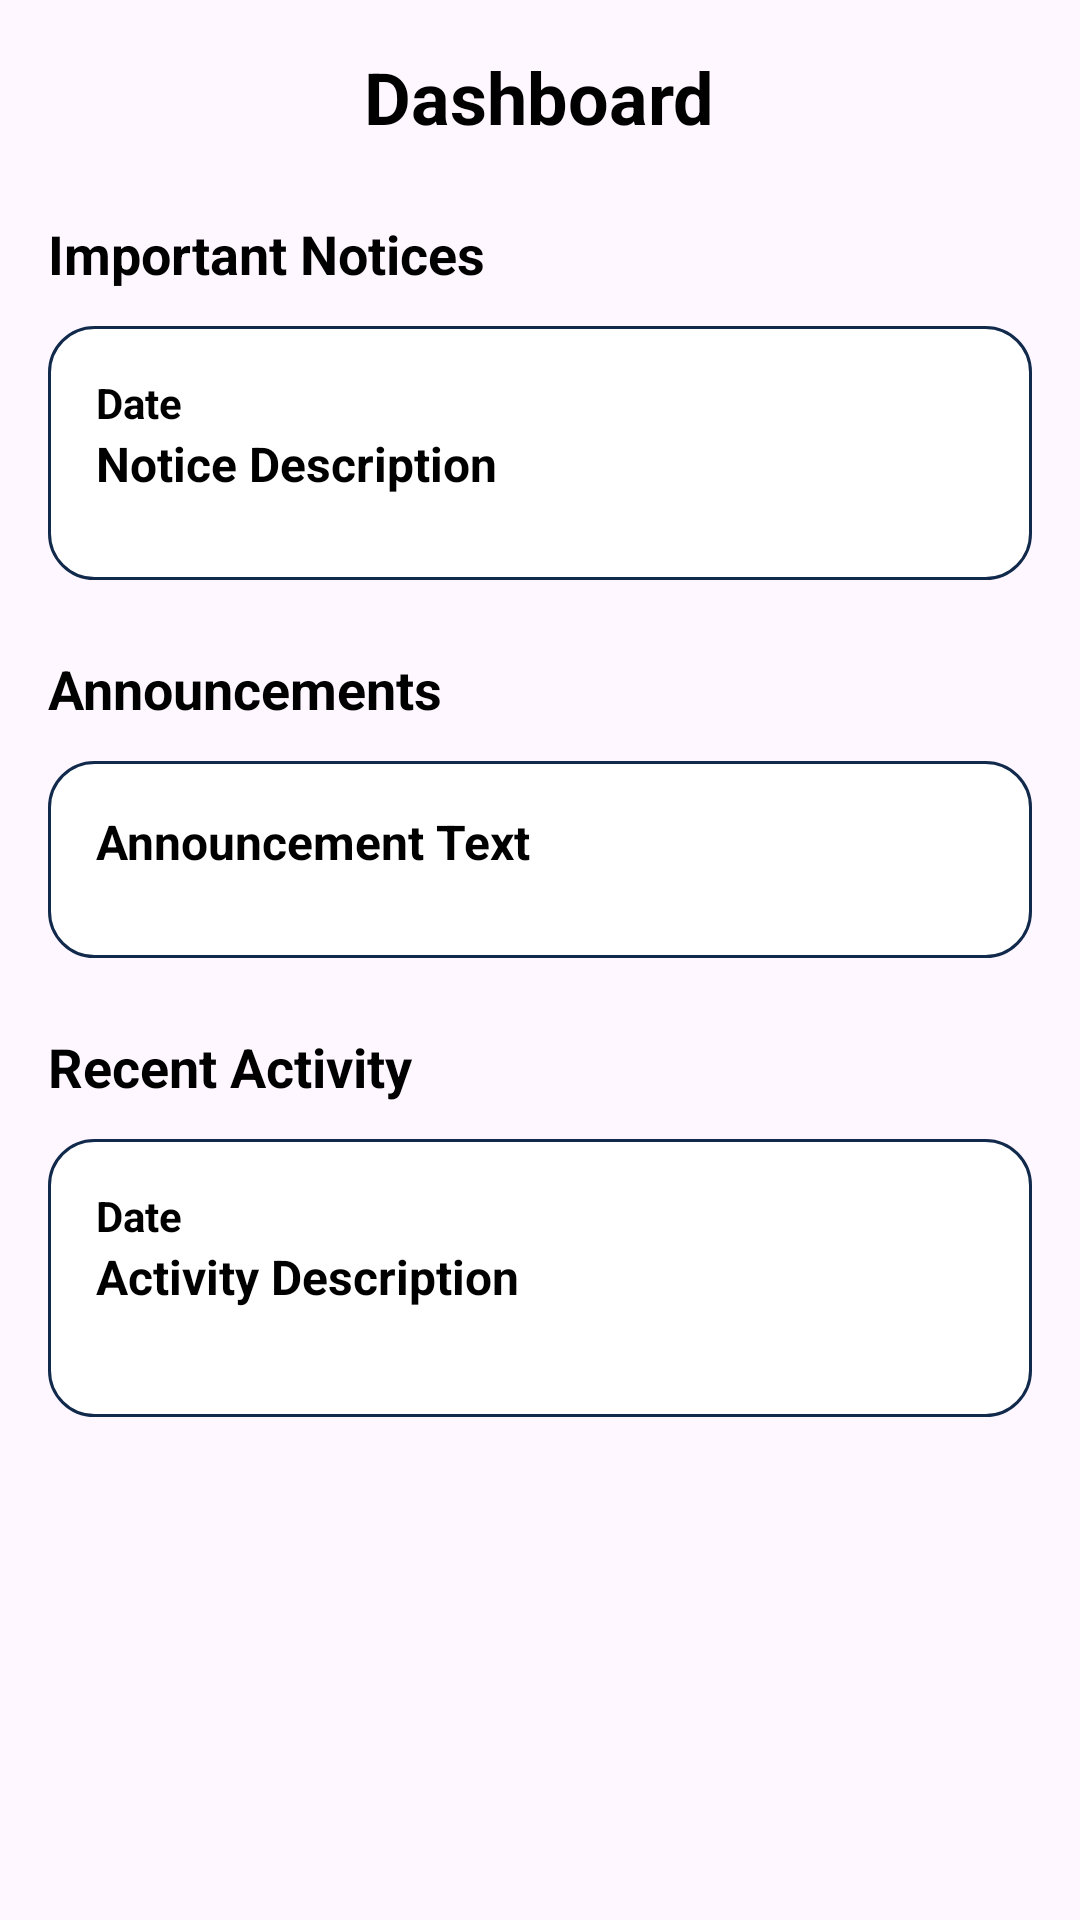

Android layout source for this screen:
<!-- AndroidManifest.xml: application theme Theme.XGENLMS -->
<!-- res/layout/fragment_home.xml -->
<ScrollView
    xmlns:android="http://schemas.android.com/apk/res/android"
    xmlns:tools="http://schemas.android.com/tools"
    android:layout_width="match_parent"
    android:layout_height="match_parent"
    android:padding="16dp"
    android:id="@+id/announcements_scrollview"
    tools:context=".HomeFragment">

    <LinearLayout
        android:layout_width="match_parent"
        android:layout_height="wrap_content"
        android:background="@drawable/whitebutton"
        android:orientation="vertical">

        
        <TextView
            android:id="@+id/title_text"
            android:layout_width="wrap_content"
            android:layout_height="wrap_content"
            android:text="Dashboard"
            android:textSize="24sp"
            android:textStyle="bold"
            android:textColor="@color/black"
            android:layout_gravity="center_horizontal"
            android:layout_marginBottom="24dp"/>

        
        <TextView
            android:id="@+id/important_notices_title"
            android:layout_width="wrap_content"
            android:layout_height="wrap_content"
            android:text="Important Notices"
            android:textSize="18sp"
            android:textStyle="bold"
            android:textColor="@color/black"
            android:layout_marginBottom="12dp"/>

        <LinearLayout
            android:id="@+id/important_notices"
            android:layout_width="match_parent"
            android:layout_height="wrap_content"
            android:orientation="vertical"
            android:padding="16dp"
            android:background="@drawable/rounded_corners"
            android:layout_marginBottom="24dp">

            
            <RelativeLayout
                android:layout_width="match_parent"
                android:layout_height="wrap_content"
                android:layout_marginBottom="12dp">

                <TextView
                    android:id="@+id/notice_date"
                    android:layout_width="wrap_content"
                    android:layout_height="wrap_content"
                    android:text="Date"
                    android:textStyle="bold"
                    android:textSize="14sp"
                    android:textColor="@color/black"/>

                <TextView
                    android:id="@+id/notice_description"
                    android:layout_width="wrap_content"
                    android:layout_height="wrap_content"
                    android:layout_below="@id/notice_date"
                    android:textStyle="bold"
                    android:text="Notice Description"
                    android:textSize="16sp"
                    android:textColor="@color/black"/>

            </RelativeLayout>

            

        </LinearLayout>

        
        <TextView
            android:id="@+id/announcements_title"
            android:layout_width="wrap_content"
            android:layout_height="wrap_content"
            android:text="Announcements"
            android:textSize="18sp"
            android:textStyle="bold"
            android:textColor="@color/black"
            android:layout_marginBottom="12dp"/>

        <LinearLayout
            android:id="@+id/announcements"
            android:layout_width="match_parent"
            android:layout_height="wrap_content"
            android:orientation="vertical"
            android:padding="16dp"
            android:background="@drawable/rounded_corners"
            android:layout_marginBottom="24dp">

            
            <RelativeLayout
                android:layout_width="match_parent"
                android:layout_height="wrap_content"
                android:layout_marginBottom="12dp">

                <TextView
                    android:id="@+id/announcement_text"
                    android:layout_width="wrap_content"
                    android:layout_height="wrap_content"
                    android:textStyle="bold"
                    android:text="Announcement Text"
                    android:textColor="@color/black"
                    android:textSize="16sp" />

            </RelativeLayout>

        </LinearLayout>

        
        <TextView
            android:id="@+id/recent_activity_title"
            android:layout_width="wrap_content"
            android:layout_height="wrap_content"
            android:text="Recent Activity"
            android:textSize="18sp"
            android:textStyle="bold"
            android:textColor="@color/black"
            android:layout_marginBottom="12dp"/>

        <LinearLayout
            android:id="@+id/recent_activity"
            android:layout_width="match_parent"
            android:layout_height="wrap_content"
            android:orientation="vertical"
            android:padding="16dp"
            android:background="@drawable/rounded_corners"
            android:layout_marginBottom="24dp">

            
            <RelativeLayout
                android:layout_width="match_parent"
                android:layout_height="wrap_content"
                android:layout_marginBottom="20dp">

                <TextView
                    android:id="@+id/activity_date"
                    android:layout_width="wrap_content"
                    android:layout_height="wrap_content"
                    android:text="Date"
                    android:textStyle="bold"
                    android:textSize="14sp"
                    android:textColor="@color/black"/>

                <TextView
                    android:id="@+id/activity_description"
                    android:layout_width="wrap_content"
                    android:layout_height="wrap_content"
                    android:textStyle="bold"
                    android:layout_below="@id/activity_date"
                    android:text="Activity Description"
                    android:textSize="16sp"
                    android:textColor="@color/black"/>

            </RelativeLayout>

        </LinearLayout>

    </LinearLayout>

</ScrollView>
<!-- resources referenced by this layout -->
<resources>
  <color name="black">#FF000000</color>
  <!-- drawable rounded_corners (drawable) -->
  <?xml version="1.0" encoding="utf-8"?>
  <shape xmlns:android="http://schemas.android.com/apk/res/android">
  
      <solid android:color="@color/white"/>
      <corners android:radius="15dp"/>
      <solid android:color="#FFFFFF"/> 
      <stroke android:color="#11294B" android:width="1dp"/> 
      <padding android:left="8dp" android:right="8dp" android:top="8dp" android:bottom="8dp"/> 
  </shape>
  <style name="Theme.XGENLMS" parent="Base.Theme.XGENLMS">
          
      </style>
  <color name="white">#FFFFFFFF</color>
  <style name="Base.Theme.XGENLMS" parent="Theme.Material3.DayNight.NoActionBar">
          
          
      </style>
</resources>
